Run: headless pygame with SDL's dummy video driver; simulated clock (each Clock.tick advances the game by its frame time, no real sleeping); random seed 0; keys injected as events and as key.get_pressed() state; mouse plan: one left click at the window centre at the start of phase 2, then a move to the lower-right quarter at the start of phase 3.
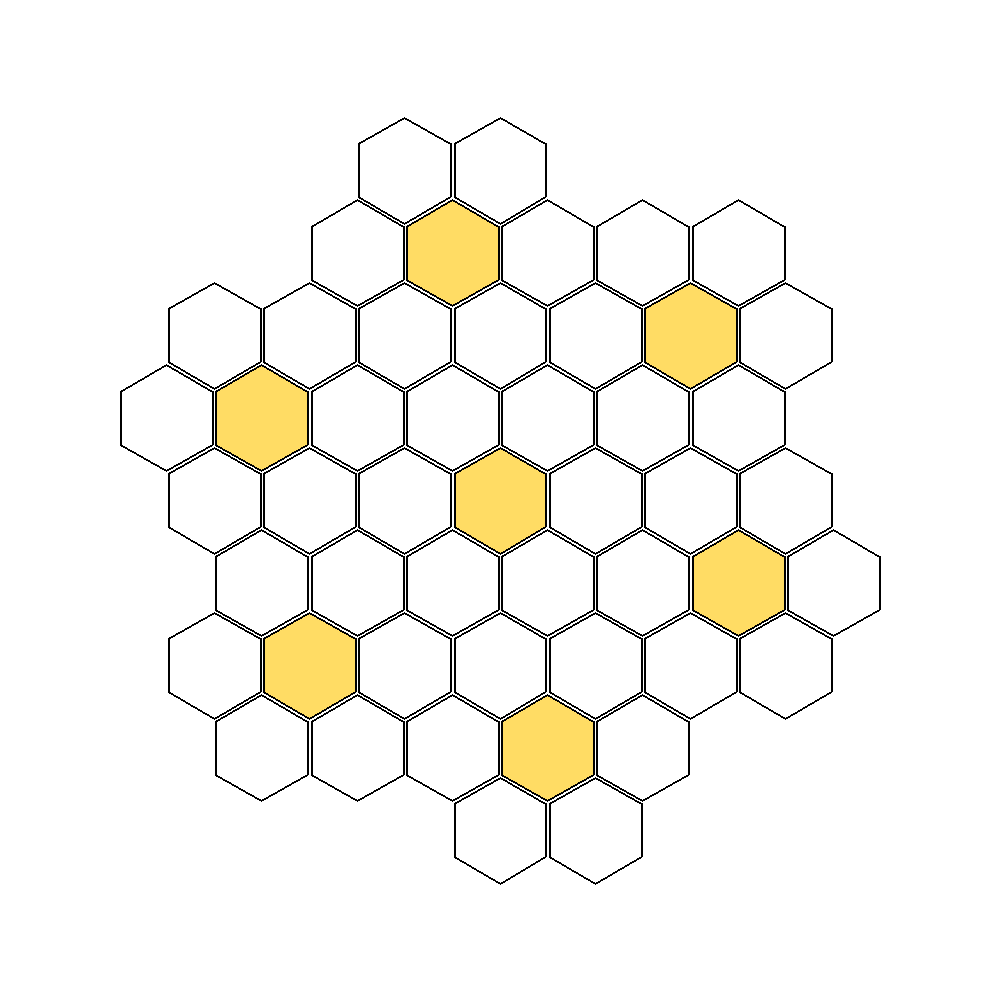
Frame 1 of 4 · flips 1–60 · no input
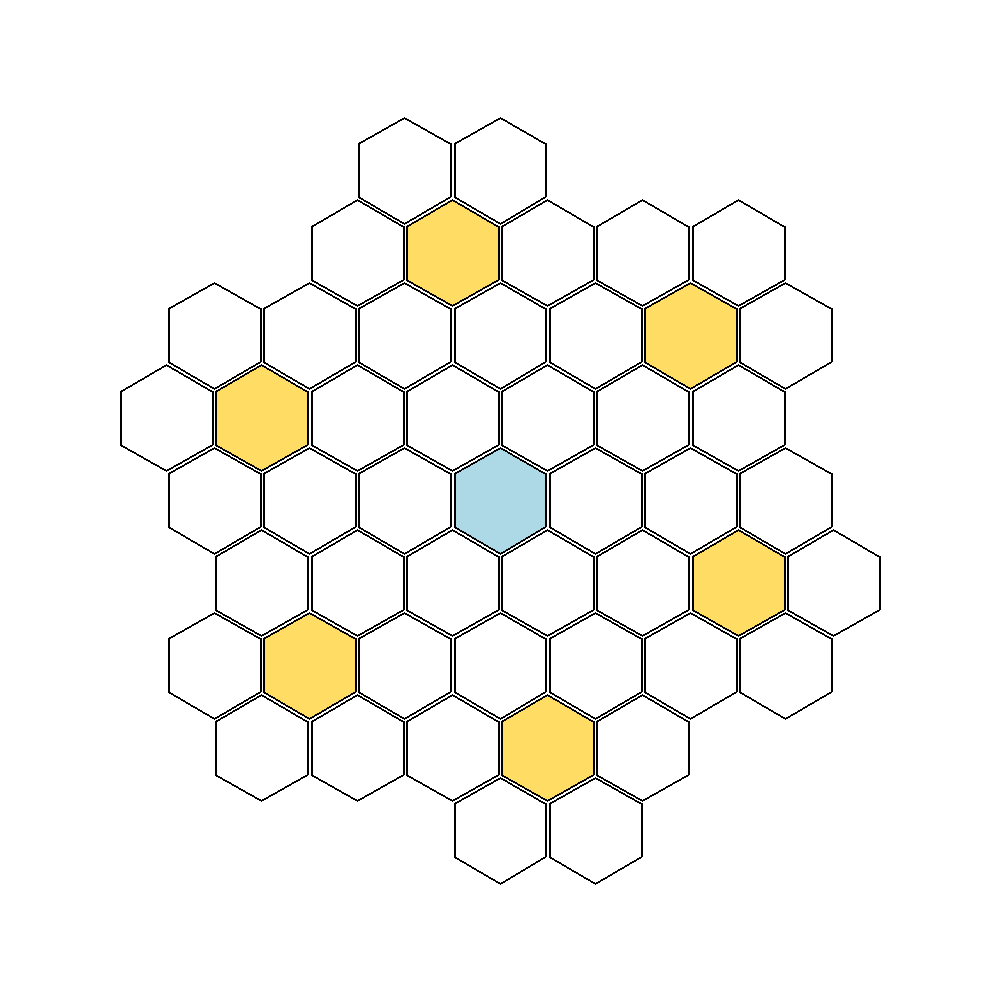
Frame 2 of 4 · flips 61–180 · clicked the window centre · tapped SPACE, RETURN · held RIGHT (→), D
Frame 3 of 4 · flips 181–300 · moved the mouse to the lower-right quarter · held DOWN (↓), S · screen unchanged from frame 2, image omitted
Frame 4 of 4 · flips 301–420 · held LEFT (←), A, UP (↑), W · screen unchanged from frame 3, image omitted

The pygame program that drew these frames:

import math
import pygame

CELLS = {
    # row 1 (2 cells)
    (1, -4), (2, -4),
    # row 2 (5 cells)
    (0, -3), (1, -3), (2, -3), (3, -3), (4, -3),
    # row 3 (7 cells)
    (-2, -2), (-1, -2), (0, -2), (1, -2), (2, -2), (3, -2), (4, -2),
    # row 4 (7 cells)
    (-3, -1), (-2, -1), (-1, -1), (0, -1), (1, -1), (2, -1), (3, -1),
    # row 5 (7 cells)
    (-3, 0), (-2, 0), (-1, 0), (0, 0), (1, 0), (2, 0), (3, 0),
    # row 6 (7 cells)
    (-3, 1), (-2, 1), (-1, 1), (0, 1), (1, 1), (2, 1), (3, 1),
    # row 7 (7 cells)
    (-4, 2), (-3, 2), (-2, 2), (-1, 2), (0, 2), (1, 2), (2, 2),
    # row 8 (5 cells)
    (-4, 3), (-3, 3), (-2, 3), (-1, 3), (0, 3),
    # row 9 (2 cells)
    (-2, 4), (-1, 4),
}

SIZE = 55  # hex circumradius in pixels

SUBHEX_CENTERS = {
    (0, 0),
    (3, -2), (1, -3), (-2, -1), (-3, 2), (-1, 3), (2, 1),
}

def hex_to_pixel(q, r, cx, cy):
    x = cx + (q + r / 2) * math.sqrt(3) * SIZE
    y = cy + r * 1.5 * SIZE
    return (x, y)

def pixel_to_hex(x, y, cx, cy):
    fr = (y - cy) / (1.5 * SIZE)
    fq = (x - cx) / (math.sqrt(3) * SIZE) - fr / 2
    fx, fz = fq, fr
    fy = -fx - fz
    rx, ry, rz = round(fx), round(fy), round(fz)
    dx, dy, dz = abs(rx - fx), abs(ry - fy), abs(rz - fz)
    if dx > dy and dx > dz:
        rx = -ry - rz
    elif dy > dz:
        ry = -rx - rz
    else:
        rz = -rx - ry
    return (rx, rz)

def draw_hex(surface, center, radius, color, width=0):
    cx, cy = center
    points = [
        (cx + radius * math.cos(math.radians(a)),
         cy + radius * math.sin(math.radians(a)))
        for a in range(-90, 270, 60)
    ]
    pygame.draw.polygon(surface, color, points, width)

if __name__ == "__main__":
    pygame.init()
    screen = pygame.display.set_mode((1000, 1000))
    pygame.display.set_caption("Dunjoku")
    clock = pygame.time.Clock()

    cx, cy = 500, 500
    selected = None

    running = True
    while running:
        for event in pygame.event.get():
            if event.type == pygame.QUIT:
                running = False
            if event.type == pygame.KEYDOWN and event.key == pygame.K_ESCAPE:
                running = False
            if event.type == pygame.MOUSEBUTTONDOWN and event.button == 1:
                clicked = pixel_to_hex(*event.pos, cx, cy)
                if clicked in CELLS:
                    selected = None if clicked == selected else clicked
                else:
                    selected = None

        screen.fill((255, 255, 255))

        for q, r in CELLS:
            center = hex_to_pixel(q, r, cx, cy)
            if (q, r) == selected:
                fill = (173, 216, 230)
            elif (q, r) in SUBHEX_CENTERS:
                fill = (255, 220, 100)
            else:
                fill = (255, 255, 255)
            draw_hex(screen, center, SIZE - 2, fill)
            draw_hex(screen, center, SIZE - 2, (0, 0, 0), width=2)

        pygame.display.flip()
        clock.tick(60)

    pygame.quit()
